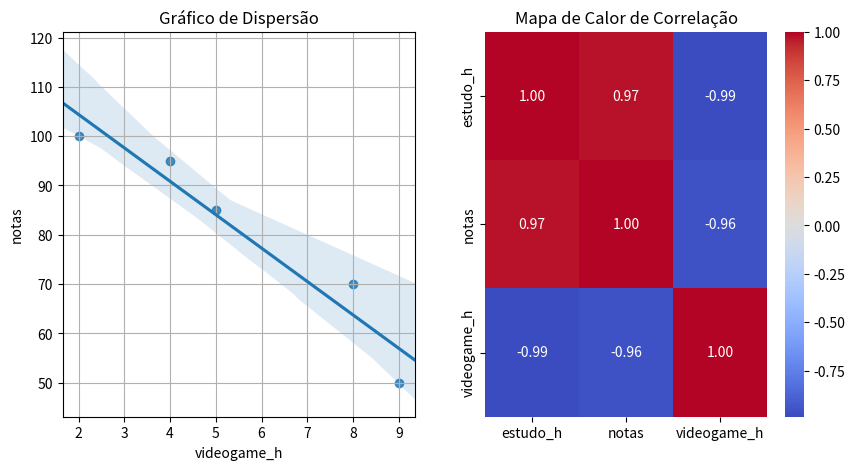

This figure's Python source:
import pandas as pd
import seaborn as sns
import matplotlib.pyplot as plt

# 1. Carregar os dados
df = pd.DataFrame({
    'alunos': ['Matheus', 'Fernando', 'Ana', 'Beatriz', 'Bruna'],
    'estudo_h': [2, 4, 6, 8, 10],
    'notas': [50, 70, 85, 95, 100],
    'videogame_h': [9, 8, 5, 4, 2]
})
# 2. Calcular a matriz de correlação
matriz_corr = df.corr(numeric_only=True)
print(matriz_corr)
# 3. Criar gráfico de dispersão
fig, (disp, calor) =plt.subplots(1, 2, figsize=(10,5))
sns.regplot(x= 'videogame_h', y= 'notas', data= df, truncate=False, ax=disp)
disp.set_title('Gráfico de Dispersão')
disp.grid(True)
# 3.1 Criar o heatmap
sns.heatmap(matriz_corr,
            annot=True,
            cmap="coolwarm",
            fmt=".2f",
            ax= calor)
calor.set_title("Mapa de Calor de Correlação")
# 4. Exibir Gráfico
plt.show() 
